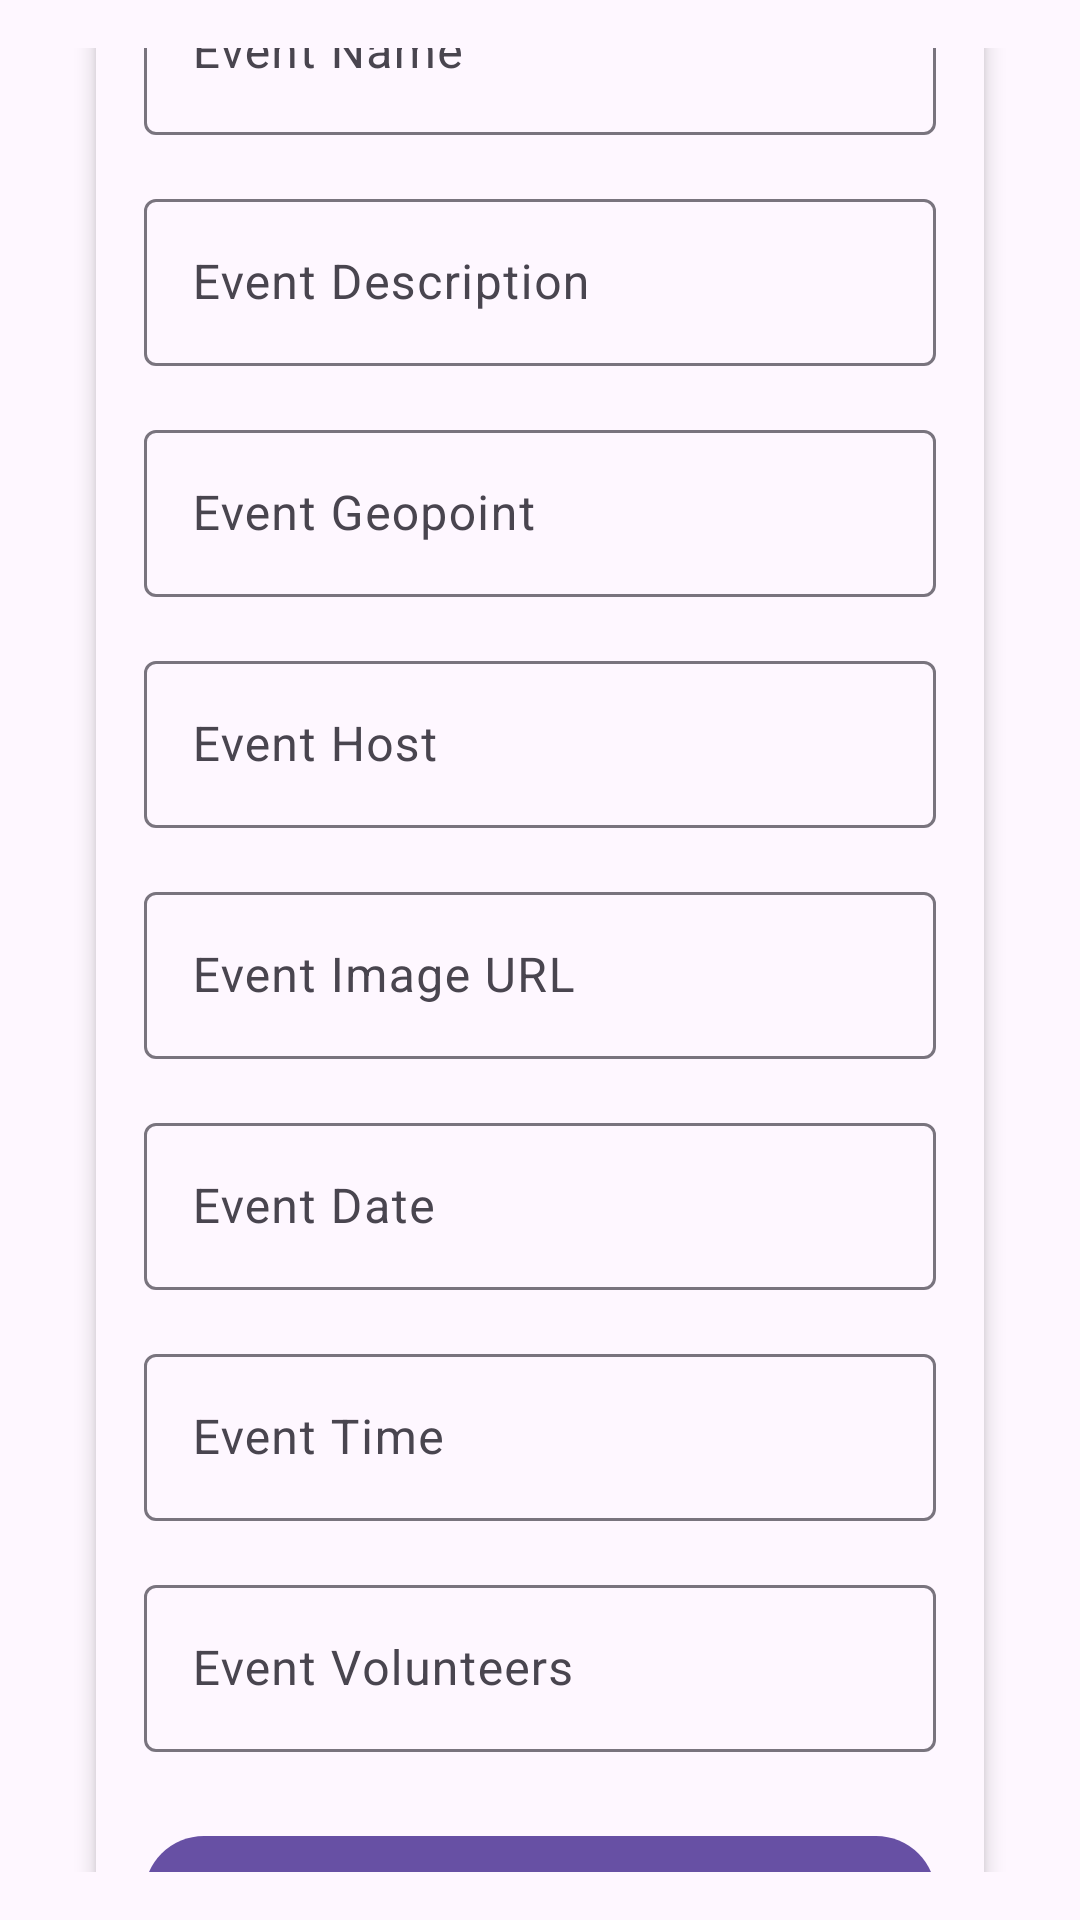

Layout XML and referenced resources for this Android screen:
<!-- AndroidManifest.xml: application theme Theme.SpoonShare -->
<!-- res/layout/fragment_add.xml -->
<?xml version="1.0" encoding="utf-8"?>
<androidx.core.widget.NestedScrollView
    xmlns:android="http://schemas.android.com/apk/res/android"
    xmlns:tools="http://schemas.android.com/tools"
    android:layout_width="match_parent"
    android:layout_height="match_parent"
    android:padding="16dp"
    tools:context=".addfragment.AddFragment">

    <LinearLayout
        android:layout_width="match_parent"
        android:layout_height="wrap_content"
        android:orientation="vertical"
        android:padding="16dp"
        android:background="?attr/colorSurface"
        android:elevation="4dp"
        android:layout_margin="16dp"
        android:paddingBottom="24dp"
        android:paddingTop="24dp"
        android:paddingStart="16dp"
        android:paddingEnd="16dp"
        android:layout_gravity="center">

        <com.google.android.material.textfield.TextInputLayout
            android:layout_width="match_parent"
            android:layout_height="wrap_content"
            android:hint="Event Name">

            <com.google.android.material.textfield.TextInputEditText
                android:id="@+id/et_event_name"
                android:layout_width="match_parent"
                android:layout_height="wrap_content"
                android:inputType="text" />
        </com.google.android.material.textfield.TextInputLayout>

        <com.google.android.material.textfield.TextInputLayout
            android:layout_width="match_parent"
            android:layout_height="wrap_content"
            android:hint="Event Description"
            android:layout_marginTop="16dp">

            <com.google.android.material.textfield.TextInputEditText
                android:id="@+id/et_event_description"
                android:layout_width="match_parent"
                android:layout_height="wrap_content"
                android:inputType="text" />
        </com.google.android.material.textfield.TextInputLayout>

        <com.google.android.material.textfield.TextInputLayout
            android:layout_width="match_parent"
            android:layout_height="wrap_content"
            android:hint="Event Geopoint"
            android:layout_marginTop="16dp">

            <com.google.android.material.textfield.TextInputEditText
                android:id="@+id/et_event_geopoint"
                android:layout_width="match_parent"
                android:layout_height="wrap_content"
                android:inputType="text" />
        </com.google.android.material.textfield.TextInputLayout>

        <com.google.android.material.textfield.TextInputLayout
            android:layout_width="match_parent"
            android:layout_height="wrap_content"
            android:hint="Event Host"
            android:layout_marginTop="16dp">

            <com.google.android.material.textfield.TextInputEditText
                android:id="@+id/et_event_host"
                android:layout_width="match_parent"
                android:layout_height="wrap_content"
                android:inputType="none"
                android:focusable="false"
                android:clickable="false" />
        </com.google.android.material.textfield.TextInputLayout>


        <com.google.android.material.textfield.TextInputLayout
            android:layout_width="match_parent"
            android:layout_height="wrap_content"
            android:hint="Event Image URL"
            android:layout_marginTop="16dp">

            <com.google.android.material.textfield.TextInputEditText
                android:id="@+id/et_event_image_url"
                android:layout_width="match_parent"
                android:layout_height="wrap_content"
                android:inputType="textUri" />
        </com.google.android.material.textfield.TextInputLayout>

        <com.google.android.material.textfield.TextInputLayout
            android:layout_width="match_parent"
            android:layout_height="wrap_content"
            android:hint="Event Date"
            android:layout_marginTop="16dp">

            <com.google.android.material.textfield.TextInputEditText
                android:id="@+id/et_event_date"
                android:layout_width="match_parent"
                android:layout_height="wrap_content"
                android:focusable="false"
                android:inputType="none"
                android:onClick="showDatePickerDialog" />
        </com.google.android.material.textfield.TextInputLayout>

        <com.google.android.material.textfield.TextInputLayout
            android:layout_width="match_parent"
            android:layout_height="wrap_content"
            android:hint="Event Time"
            android:layout_marginTop="16dp">

            <com.google.android.material.textfield.TextInputEditText
                android:id="@+id/et_event_time"
                android:layout_width="match_parent"
                android:layout_height="wrap_content"
                android:focusable="false"
                android:inputType="none"
                android:onClick="showTimePickerDialog" />
        </com.google.android.material.textfield.TextInputLayout>

        <com.google.android.material.textfield.TextInputLayout
            android:layout_width="match_parent"
            android:layout_height="wrap_content"
            android:hint="Event Volunteers"
            android:layout_marginTop="16dp">

            <com.google.android.material.textfield.TextInputEditText
                android:id="@+id/et_event_volunteers"
                android:layout_width="match_parent"
                android:layout_height="wrap_content"
                android:inputType="number" />
        </com.google.android.material.textfield.TextInputLayout>

        <com.google.android.material.button.MaterialButton
            android:id="@+id/btn_submit"
            android:layout_width="match_parent"
            android:layout_height="wrap_content"
            android:layout_marginTop="24dp"
            android:text="Submit" />
    </LinearLayout>
</androidx.core.widget.NestedScrollView>
<!-- resources referenced by this layout -->
<resources>
  <style name="Theme.SpoonShare" parent="Base.Theme.SpoonShare" />
  <style name="Base.Theme.SpoonShare" parent="Theme.Material3.DayNight.NoActionBar">
          
          
      </style>
</resources>
